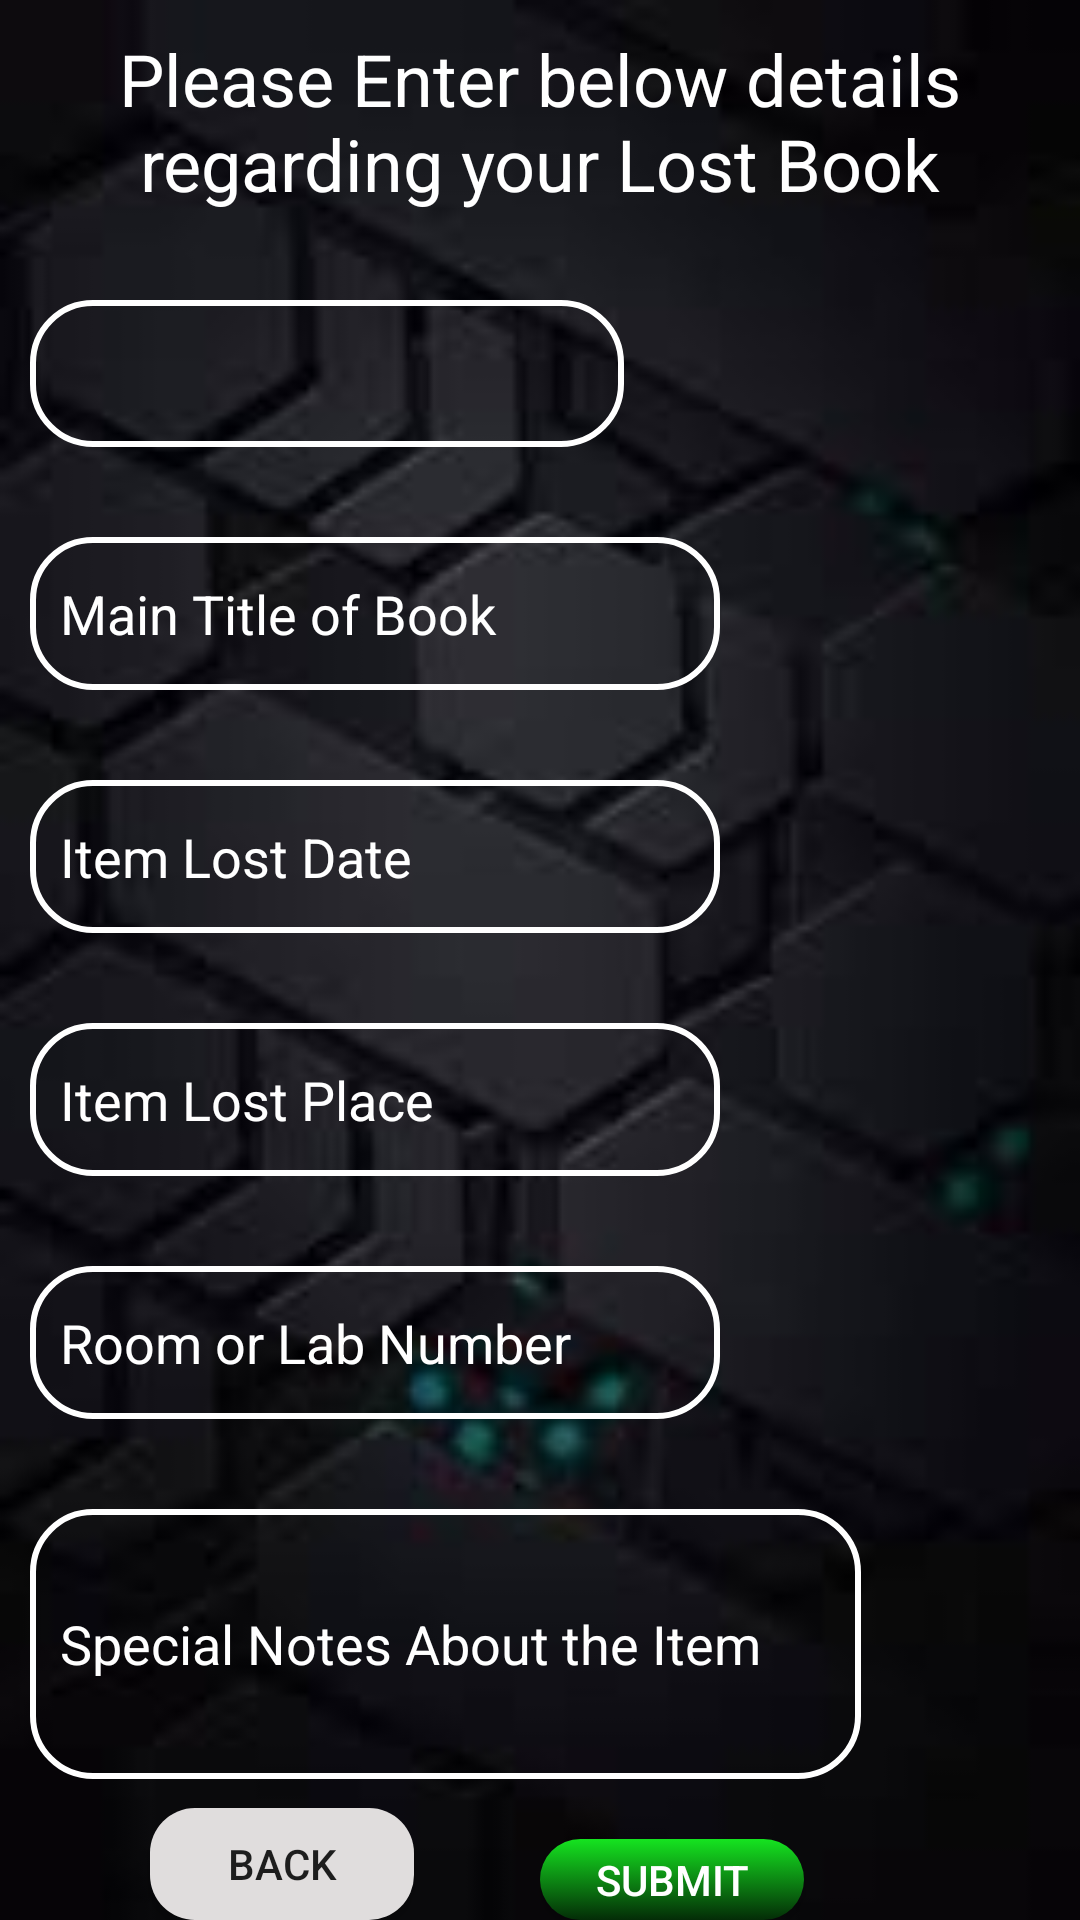

Here is an Android app screen rendered from its layout file. Give the layout XML and the strings, colors and styles it references.
<!-- AndroidManifest.xml: application theme AppTheme -->
<!-- res/layout/lost_book_layout.xml -->
<?xml version="1.0" encoding="utf-8"?>

<RelativeLayout xmlns:android="http://schemas.android.com/apk/res/android"
    android:orientation="vertical" 
    android:layout_width="match_parent"
    android:layout_height="match_parent"
    android:background="@drawable/main_blur">

    <TextView
        android:id="@+id/LostBookHeading"
        android:layout_width="match_parent"
        android:layout_height="60dp"
        android:textColor="@android:color/white"
        android:textAlignment="center"
        android:textSize="24sp"
        android:text="@string/lost_book_heading"
        android:layout_marginTop="10dp"/>

    <Spinner
        android:id="@+id/LostBookSpinner"
        android:layout_width="277dp"
        android:layout_height="49dp"
        android:layout_below="@id/LostBookHeading"
        android:layout_alignParentStart="true"
        android:layout_alignParentLeft="true"
        android:layout_alignParentTop="true"
        android:layout_alignParentEnd="true"
        android:layout_alignParentRight="true"
        android:layout_marginStart="10dp"
        android:layout_marginLeft="10dp"
        android:layout_marginTop="100dp"
        android:layout_marginEnd="152dp"
        android:layout_marginRight="152dp"
        android:background="@drawable/edit_text_background"
        android:spinnerMode="dropdown">
    </Spinner>

    <EditText
        android:id="@+id/LostBookTitle"
        android:layout_width="277dp"
        android:layout_height="51dp"
        android:layout_below="@id/LostBookSpinner"
        android:layout_marginLeft="10dp"
        android:layout_marginTop="30dp"
        android:layout_marginRight="120dp"
        android:background="@drawable/edit_text_background"
        android:hint="@string/book_title"
        android:inputType="textPersonName"
        android:paddingLeft="10dp"
        android:textColorHint="@android:color/white"
        android:textColor="@android:color/white"
        android:textAllCaps="true"/>

    <EditText
        android:id="@+id/LostBookDate"
        android:layout_width="277dp"
        android:layout_height="51dp"
        android:layout_below="@id/LostBookTitle"
        android:layout_marginLeft="10dp"
        android:layout_marginTop="30dp"
        android:layout_marginRight="120dp"
        android:background="@drawable/edit_text_background"
        android:hint="@string/item_lost_date"
        android:inputType="date"
        android:paddingLeft="10dp"
        android:textColor="@android:color/white"
        android:textColorHint="@android:color/white"
        android:clickable="true"
        android:textAllCaps="true"
        android:focusable="false"/>

    <EditText
        android:id="@+id/LostBookPlace"
        android:layout_width="277dp"
        android:layout_height="51dp"
        android:layout_marginLeft="10dp"
        android:layout_marginRight="120dp"
        android:layout_below="@id/LostBookDate"
        android:background="@drawable/edit_text_background"
        android:layout_marginTop="30dp"
        android:paddingLeft="10dp"
        android:hint="@string/item_lost_place"
        android:textColorHint="@android:color/white"
        android:textColor="@android:color/white"
        android:inputType="text"
        android:textAllCaps="true"/>

    <EditText
        android:id="@+id/LostBookRoomNo"
        android:layout_width="277dp"
        android:layout_height="51dp"
        android:layout_below="@id/LostBookPlace"
        android:layout_marginLeft="10dp"
        android:layout_marginTop="30dp"
        android:layout_marginRight="120dp"
        android:background="@drawable/edit_text_background"
        android:hint="@string/room_no"
        android:inputType="textPersonName"
        android:paddingLeft="10dp"
        android:textColor="@android:color/white"
        android:textColorHint="@android:color/white"
        android:textAllCaps="true"/>

    <EditText
        android:id="@+id/LostBookSpecialNotes"
        android:layout_width="277dp"
        android:layout_height="90dp"
        android:ems="10"
        android:layout_marginLeft="10dp"
        android:background="@drawable/edit_text_background"
        android:layout_below="@id/LostBookRoomNo"
        android:layout_marginTop="30dp"
        android:hint="@string/special_notes_about_item"
        android:textColorHint="@android:color/white"
        android:paddingLeft="10dp"
        android:inputType="textMultiLine"
        android:textAllCaps="true"/>

    <Button
        android:id="@+id/LostBookSubmitButton"
        android:layout_width="wrap_content"
        android:layout_height="wrap_content"
        android:text="@string/submit_button"
        android:layout_below="@id/LostBookSpecialNotes"
        android:layout_marginTop="20dp"
        android:layout_marginLeft="180dp"
        android:background="@drawable/login_button_background"
        android:textColor="@android:color/white"
        />

    <Button
        android:id="@+id/LostBookBackButton"
        android:layout_width="wrap_content"
        android:layout_height="wrap_content"
        android:text="@string/back_button"
        android:layout_below="@id/LostBookSpecialNotes"
        android:layout_alignBaseline="@id/LostBookSubmitButton"
        android:layout_marginLeft="50dp"
        android:background="@drawable/grey_round_button"/>


</RelativeLayout>
<!-- resources referenced by this layout -->
<resources>
  <!-- drawable edit_text_background (drawable-v24) -->
  <?xml version="1.0" encoding="utf-8"?>
  
  <selector xmlns:android="http://schemas.android.com/apk/res/android">
  
      <item android:state_focused="true"
          android:drawable="@drawable/edit_text_background2"/>
      <item android:drawable="@drawable/edit_text_background1"/>
  
  </selector>
  <!-- drawable grey_round_button (drawable) -->
  <?xml version="1.0" encoding="utf-8"?>
  
  <selector xmlns:android="http://schemas.android.com/apk/res/android">
  
      <item android:state_pressed="true"
          android:drawable="@drawable/grey_round_button2"/>
      <item android:drawable="@drawable/grey_round_button1"/>
  </selector>
  <!-- drawable login_button_background (drawable) -->
  <?xml version="1.0" encoding="utf-8"?>
  
  <selector xmlns:android="http://schemas.android.com/apk/res/android">
  
      <item android:state_pressed="true"
          android:drawable="@drawable/green_round_button3"/>
      <item android:drawable="@drawable/green_round_button1"/>
  </selector>
  <!-- drawable main_blur: jpg bitmap (drawable, 3011 bytes) -->
  <string name="back_button">BACK</string>
  <string name="book_title">Main Title of Book</string>
  <string name="item_lost_date">Item Lost Date</string>
  <string name="item_lost_place">Item Lost Place</string>
  <string name="lost_book_heading">Please Enter below details regarding your Lost Book</string>
  <string name="room_no">Room or Lab Number</string>
  <string name="special_notes_about_item">Special Notes About the Item</string>
  <string name="submit_button">SUBMIT</string>
  <style name="AppTheme" parent="Theme.AppCompat.Light.DarkActionBar">
          
          <item name="colorPrimary">@color/colorPrimary</item>
          <item name="colorPrimaryDark">@color/colorPrimaryDark</item>
          <item name="colorAccent">@color/colorAccent</item>
      </style>
  <!-- drawable edit_text_background2 (drawable) -->
  <?xml version="1.0" encoding="utf-8"?>
  
  <shape xmlns:android="http://schemas.android.com/apk/res/android"
      android:shape="rectangle">
      <corners android:radius="20dp"/>
      <stroke android:width="3dp" android:color="@android:color/holo_orange_light"/>
  
  </shape>
  <!-- drawable edit_text_background1 (drawable) -->
  <?xml version="1.0" encoding="utf-8"?>
  
  <shape xmlns:android="http://schemas.android.com/apk/res/android"
      android:shape="rectangle">
      <stroke android:width="2dp" android:color="@android:color/white"/>
      <corners android:radius="20dp"/>
  
  </shape>
  <!-- drawable grey_round_button2 (drawable) -->
  <?xml version="1.0" encoding="utf-8"?>
  
  <shape xmlns:android="http://schemas.android.com/apk/res/android"
      android:shape="rectangle">
      <corners android:radius="15dp"/>
      <solid android:color="#858282"/>
  </shape>
  <!-- drawable grey_round_button1 (drawable) -->
  <?xml version="1.0" encoding="utf-8"?>
  
  <shape xmlns:android="http://schemas.android.com/apk/res/android"
      android:shape="rectangle">
      <corners android:radius="15dp"/>
      <solid android:color="#E0DDDD"/>
  </shape>
  <!-- drawable green_round_button3 (drawable) -->
  <?xml version="1.0" encoding="utf-8"?>
  
  <shape xmlns:android="http://schemas.android.com/apk/res/android"
      android:shape="rectangle">
      <corners android:radius="15dp"/>
      <solid android:color="#035309"/>
  
  </shape>
  <!-- drawable green_round_button1 (drawable-v24) -->
  <?xml version="1.0" encoding="utf-8"?>
  
  <shape xmlns:android="http://schemas.android.com/apk/res/android"
      android:shape="rectangle">
      <gradient android:startColor="#15E420"
          android:endColor="#042C07"
          android:angle="270"/>
      <corners android:radius="15dp"/>
  </shape>
  <color name="colorPrimary">#008577</color>
  <color name="colorPrimaryDark">#00574B</color>
  <color name="colorAccent">#D81B60</color>
</resources>
